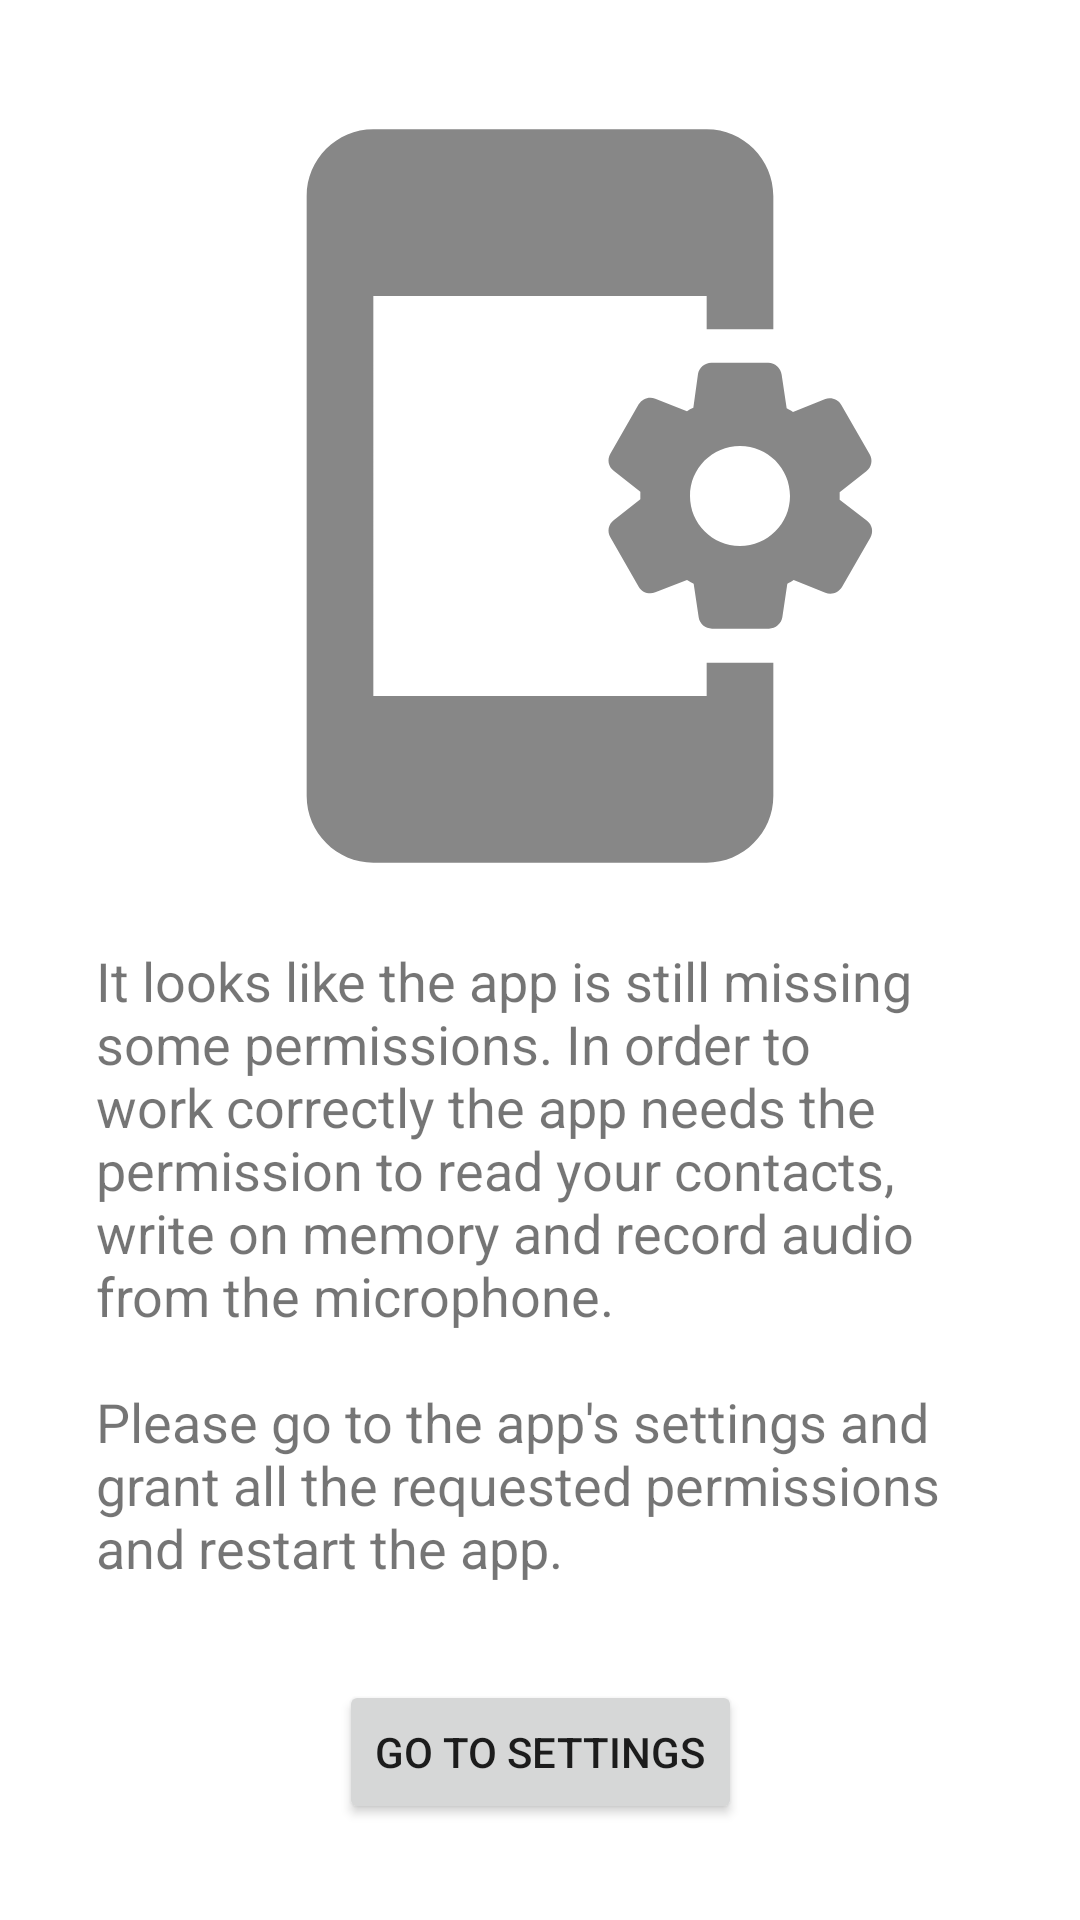

Android layout source for this screen:
<!-- AndroidManifest.xml: application theme Theme.ContactGallery -->
<!-- res/layout/activity_permissions.xml -->
<?xml version="1.0" encoding="utf-8"?>
<androidx.constraintlayout.widget.ConstraintLayout xmlns:android="http://schemas.android.com/apk/res/android"
    xmlns:app="http://schemas.android.com/apk/res-auto"
    android:layout_width="match_parent"
    android:layout_height="match_parent"
    android:padding="32dp">

    <TextView
        android:id="@+id/textView4"
        android:layout_width="wrap_content"
        android:layout_height="wrap_content"
        android:layout_marginTop="16dp"
        android:layout_marginBottom="32dp"
        android:text="@string/permissionsMissing"
        android:textSize="18sp"
        app:layout_constraintBottom_toTopOf="@+id/buttonSettings"
        app:layout_constraintEnd_toEndOf="parent"
        app:layout_constraintHorizontal_bias="0.5"
        app:layout_constraintStart_toStartOf="parent"
        app:layout_constraintTop_toBottomOf="@+id/imageView5" />

    <Button
        android:id="@+id/buttonSettings"
        android:layout_width="wrap_content"
        android:layout_height="wrap_content"
        android:text="@string/go_to_settings"
        app:layout_constraintBottom_toBottomOf="parent"
        app:layout_constraintEnd_toEndOf="parent"
        app:layout_constraintHorizontal_bias="0.5"
        app:layout_constraintStart_toStartOf="parent"
        app:layout_constraintTop_toBottomOf="@+id/textView4" />

    <ImageView
        android:id="@+id/imageView5"
        android:layout_width="0dp"
        android:layout_height="0dp"
        app:layout_constraintBottom_toTopOf="@+id/textView4"
        app:layout_constraintEnd_toEndOf="parent"
        app:layout_constraintHorizontal_bias="0.5"
        app:layout_constraintStart_toStartOf="parent"
        app:layout_constraintTop_toTopOf="parent"
        app:layout_constraintVertical_bias="0.38"
        app:layout_constraintVertical_chainStyle="packed"
        app:srcCompat="@drawable/ic_baseline_app_settings_alt_24" />
</androidx.constraintlayout.widget.ConstraintLayout>
<!-- resources referenced by this layout -->
<resources>
  <!-- drawable ic_baseline_app_settings_alt_24 (drawable) -->
  <vector android:height="24dp" android:tint="#878787"
      android:viewportHeight="24" android:viewportWidth="24"
      android:width="24dp" xmlns:android="http://schemas.android.com/apk/res/android">
      <path android:fillColor="@android:color/white" android:pathData="M21.81,12.74l-0.82,-0.63v-0.22l0.8,-0.63c0.16,-0.12 0.2,-0.34 0.1,-0.51l-0.85,-1.48c-0.07,-0.13 -0.21,-0.2 -0.35,-0.2 -0.05,0 -0.1,0.01 -0.15,0.03l-0.95,0.38c-0.08,-0.05 -0.11,-0.07 -0.19,-0.11l-0.15,-1.01c-0.03,-0.21 -0.2,-0.36 -0.4,-0.36h-1.71c-0.2,0 -0.37,0.15 -0.4,0.34l-0.14,1.01c-0.03,0.02 -0.07,0.03 -0.1,0.05l-0.09,0.06 -0.95,-0.38c-0.05,-0.02 -0.1,-0.03 -0.15,-0.03 -0.14,0 -0.27,0.07 -0.35,0.2l-0.85,1.48c-0.1,0.17 -0.06,0.39 0.1,0.51l0.8,0.63v0.23l-0.8,0.63c-0.16,0.12 -0.2,0.34 -0.1,0.51l0.85,1.48c0.07,0.13 0.21,0.2 0.35,0.2 0.05,0 0.1,-0.01 0.15,-0.03l0.95,-0.37c0.08,0.05 0.12,0.07 0.2,0.11l0.15,1.01c0.03,0.2 0.2,0.34 0.4,0.34h1.71c0.2,0 0.37,-0.15 0.4,-0.34l0.15,-1.01c0.03,-0.02 0.07,-0.03 0.1,-0.05l0.09,-0.06 0.95,0.38c0.05,0.02 0.1,0.03 0.15,0.03 0.14,0 0.27,-0.07 0.35,-0.2l0.85,-1.48c0.1,-0.17 0.06,-0.39 -0.1,-0.51zM18,13.5c-0.83,0 -1.5,-0.67 -1.5,-1.5s0.67,-1.5 1.5,-1.5 1.5,0.67 1.5,1.5 -0.67,1.5 -1.5,1.5zM17,17h2v4c0,1.1 -0.9,2 -2,2H7c-1.1,0 -2,-0.9 -2,-2V3c0,-1.1 0.9,-2 2,-2h10c1.1,0 2,0.9 2,2v4h-2V6H7v12h10v-1z"/>
  </vector>
  <string name="go_to_settings">Go to settings</string>
  <string name="permissionsMissing">It looks like the app is still missing some permissions. In order to work correctly the app needs the permission to read your contacts, write on memory and record audio from the microphone.\n\nPlease go to the app\'s settings and grant all the requested permissions and restart the app.</string>
  <style name="Theme.ContactGallery" parent="Theme.MaterialComponents.DayNight.DarkActionBar">
          
          <item name="colorPrimary">@color/purple_500</item>
          <item name="colorPrimaryVariant">@color/purple_700</item>
          <item name="colorOnPrimary">@color/white</item>
          
          <item name="colorSecondary">@color/teal_200</item>
          <item name="colorSecondaryVariant">@color/teal_700</item>
          <item name="colorOnSecondary">@color/black</item>
          
          <item name="android:statusBarColor" tools:targetApi="l">?attr/colorPrimaryVariant</item>
          
      </style>
  <!-- not gathered from this repository: default colours our renderer supplied (Android Studio template values) -->
  <color name="purple_500">#FF6200EE</color>
  <color name="purple_700">#FF3700B3</color>
  <color name="teal_200">#FF03DAC5</color>
  <color name="teal_700">#FF018786</color>
  <color name="black">#FF000000</color>
  <color name="white">#FFFFFFFF</color>
</resources>
